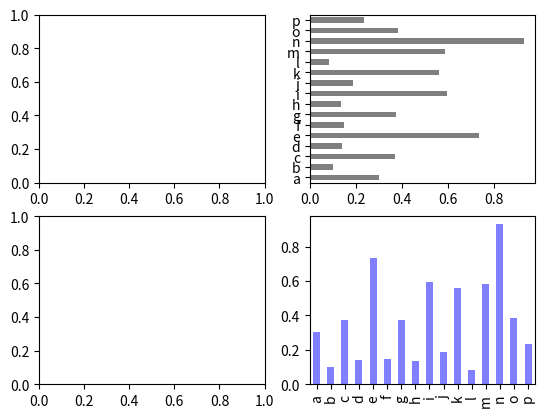

Python code for this plot:

import pandas as pd
import numpy as np
import matplotlib.pyplot as plt


fig, axes = plt.subplots(2, 2)

data = pd.Series(np.random.rand(16), index=list('abcdefghijklmnop'))

data.plot.bar(ax=axes[1,1], color='b', alpha = 0.5)
data.plot.barh(ax=axes[0,1], color='k', alpha=0.5)

plt.show()